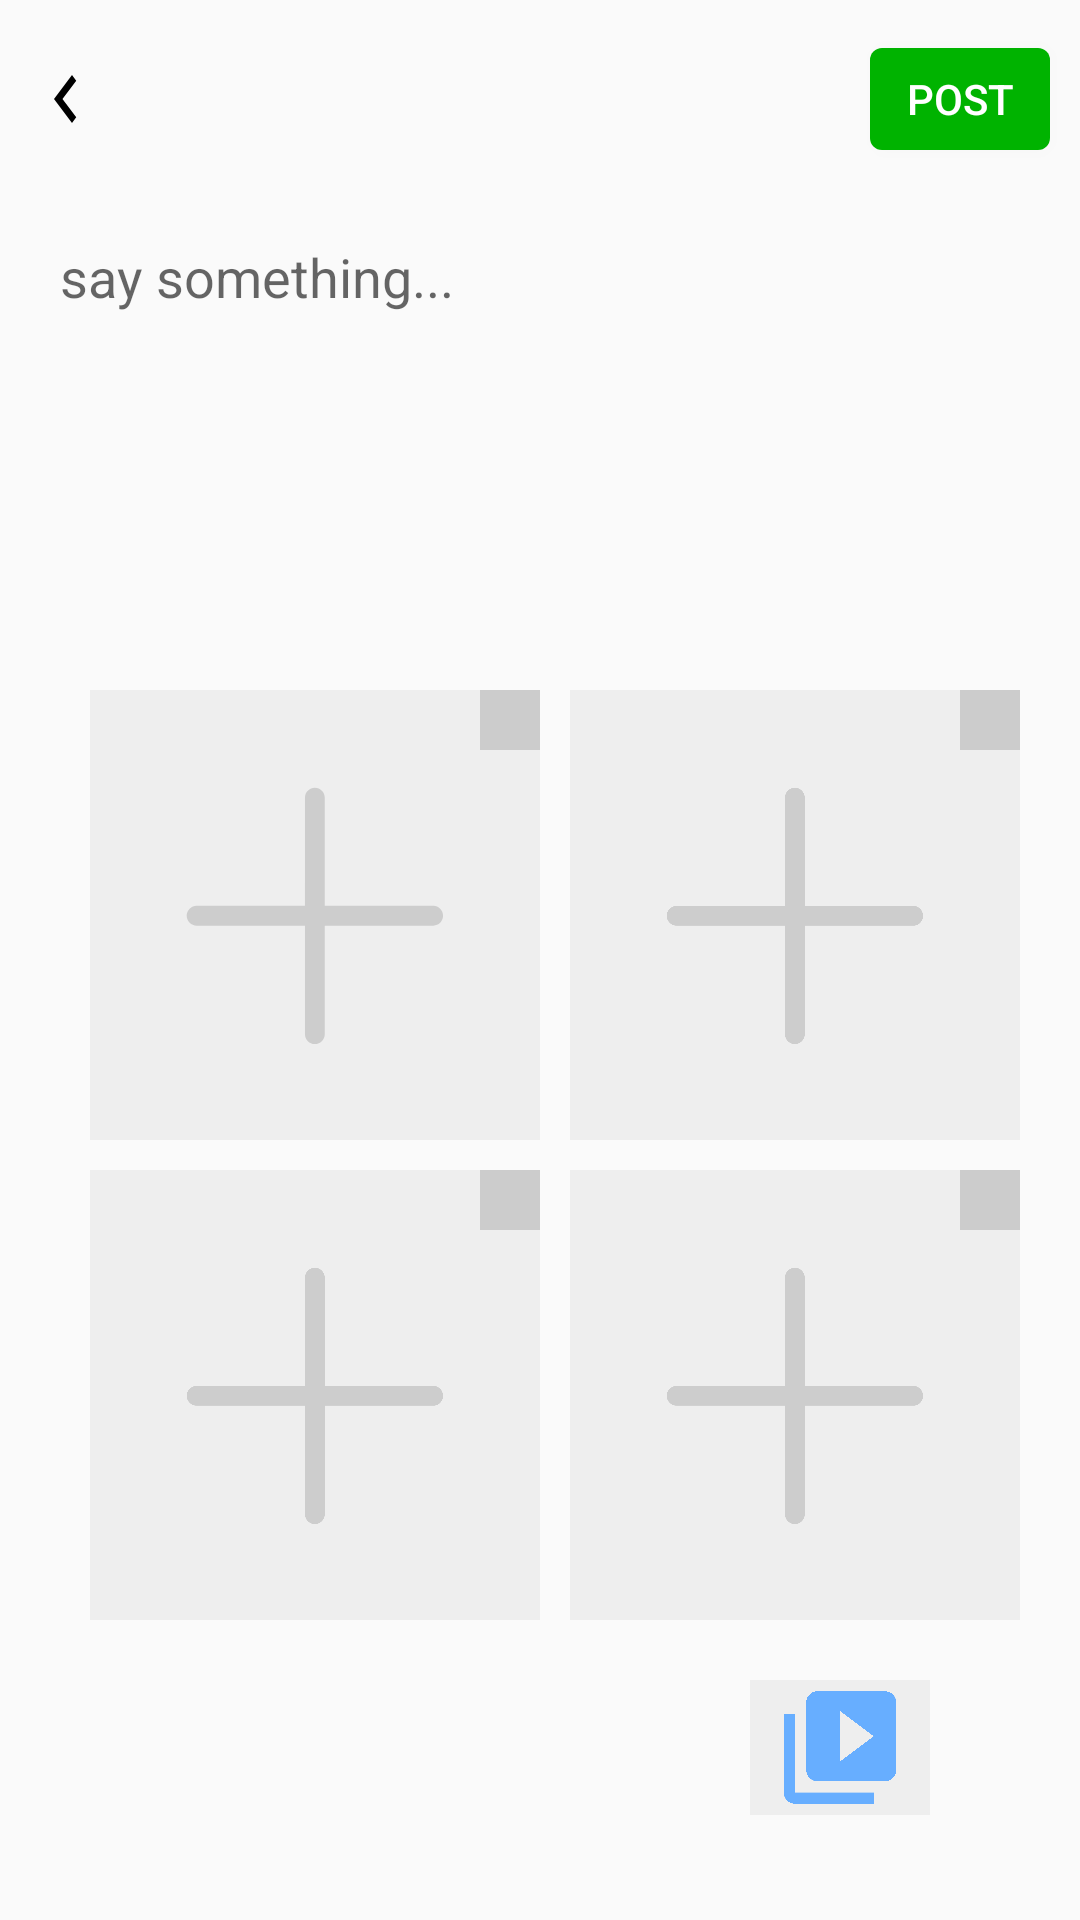

Reconstruct the res/layout file that produces this screen, plus the resources it refers to.
<!-- AndroidManifest.xml: activity theme Theme.AppCompat.Light.NoActionBar -->
<!-- res/layout/activity_new_post.xml -->
<?xml version="1.0" encoding="utf-8"?>
<androidx.constraintlayout.widget.ConstraintLayout xmlns:android="http://schemas.android.com/apk/res/android"
    xmlns:tools="http://schemas.android.com/tools"
    android:layout_width="match_parent"
    android:layout_height="match_parent"
    xmlns:app="http://schemas.android.com/apk/res-auto"
    tools:context=".newPostActivity">
    <RelativeLayout
        android:id="@+id/post_nav"
        app:layout_constraintTop_toTopOf="parent"
        android:layout_width="match_parent"
        android:layout_height="54dp"
        android:orientation="vertical"
        android:layout_marginTop="6dp">

        <ImageView
            android:id="@+id/goback"
            android:layout_width="wrap_content"
            android:layout_height="match_parent"
            android:background="?attr/selectableItemBackground"
            android:clickable="true"
            android:layout_marginStart="10dp"
            android:scaleType="centerInside"
            android:src="@drawable/baseline_keyboard_arrow_left_black_24dp" />

        <Button
            android:minHeight="0dp"
            android:minWidth="60dp"
            android:id="@+id/button_post"
            android:layout_width="wrap_content"
            android:layout_height="45dp"
            android:layout_alignParentEnd="true"
            android:layout_marginEnd="20dp"
            android:background="@drawable/btstyle"
            android:layout_margin="10dp"
            android:textColor="#FFFFFF"
            android:text="Post"/>
    </RelativeLayout>
    <LinearLayout
        android:orientation="vertical"
        android:layout_margin="20dp"
        android:layout_width="match_parent"
        android:layout_height="wrap_content"
        app:layout_constraintTop_toBottomOf="@+id/post_nav">
    <EditText
        android:id="@+id/post_text"
        android:orientation="vertical"
        android:layout_width="match_parent"
        android:layout_height="150dp"
        android:background="@null"
        android:hint="say something..."
        android:gravity="top"
        android:text=""
        >
    </EditText>
        <LinearLayout
            android:focusable="true"
            android:focusableInTouchMode="true"
            android:orientation="horizontal"
            android:layout_marginBottom="10dp"
            android:layout_width="match_parent"
            android:layout_height="wrap_content"
            app:layout_constraintTop_toBottomOf="@+id/post_nav"
            >
            <androidx.constraintlayout.widget.ConstraintLayout
                android:focusable="true"
                android:focusableInTouchMode="true"
                android:layout_width="150dp"
                android:layout_height="150dp"
                android:orientation="vertical"
                android:layout_marginRight="10dp"
                android:layout_marginLeft="10dp">
        <ImageView
            app:layout_constraintTop_toTopOf="parent"
            app:layout_constraintEnd_toEndOf="parent"
            android:id="@+id/add_image_0"
            android:layout_width="150dp"
            android:layout_height="150dp"
            android:background="#EEEEEE"
            android:src="@drawable/ic_add1"
              />
                <ImageView

                    android:id="@+id/delete_image_0"
                    app:layout_constraintTop_toTopOf="@+id/add_image_0"
                    app:layout_constraintEnd_toEndOf="@+id/add_image_0"
                    android:layout_width="20dp"
                    android:layout_height="20dp"
                    android:src="@drawable/ic_baseline_close_24"
                    android:background="@color/grey"
                    />
            </androidx.constraintlayout.widget.ConstraintLayout>
            <androidx.constraintlayout.widget.ConstraintLayout
                android:layout_width="150dp"
                android:layout_height="150dp"
                android:orientation="vertical"
                android:layout_marginRight="20dp"
                >
                <ImageView
                    app:layout_constraintTop_toTopOf="parent"
                    app:layout_constraintEnd_toEndOf="parent"
                    android:id="@+id/add_image_1"
                    android:layout_width="150dp"
                    android:layout_height="150dp"
                    android:layout_marginLeft="10dp"
                    android:background="#EEEEEE"
                    android:src="@drawable/ic_add1"
                    />
                <ImageView
                    android:id="@+id/delete_image_1"
                    app:layout_constraintTop_toTopOf="@+id/add_image_1"
                    app:layout_constraintEnd_toEndOf="@+id/add_image_1"
                    android:layout_width="20dp"
                    android:layout_height="20dp"
                    android:src="@drawable/ic_baseline_close_24"
                    android:background="@color/grey"
                    />
            </androidx.constraintlayout.widget.ConstraintLayout>


        </LinearLayout>
        <LinearLayout
            android:focusable="true"
            android:focusableInTouchMode="true"
            android:orientation="horizontal"
            android:layout_marginBottom="10dp"
            android:layout_width="match_parent"
            android:layout_height="wrap_content"
            app:layout_constraintTop_toBottomOf="@+id/post_nav"
            >
            <androidx.constraintlayout.widget.ConstraintLayout
                android:layout_width="150dp"
                android:layout_height="150dp"
                android:orientation="vertical"
                android:layout_marginRight="10dp"
                android:layout_marginLeft="10dp">
                <ImageView
                    app:layout_constraintTop_toTopOf="parent"
                    app:layout_constraintEnd_toEndOf="parent"
                    android:id="@+id/add_image_2"
                    android:layout_width="150dp"
                    android:layout_height="150dp"
                    android:background="#EEEEEE"
                    android:src="@drawable/ic_add1"
                    />
                <ImageView
                    android:id="@+id/delete_image_2"
                    app:layout_constraintTop_toTopOf="@+id/add_image_2"
                    app:layout_constraintEnd_toEndOf="@+id/add_image_2"
                    android:layout_width="20dp"
                    android:layout_height="20dp"
                    android:src="@drawable/ic_baseline_close_24"
                    android:background="@color/grey"
                    />
            </androidx.constraintlayout.widget.ConstraintLayout>
            <androidx.constraintlayout.widget.ConstraintLayout
                android:layout_width="150dp"
                android:layout_height="150dp"
                android:orientation="vertical"
                android:layout_marginRight="20dp"
                >
                <ImageView
                    app:layout_constraintTop_toTopOf="parent"
                    app:layout_constraintEnd_toEndOf="parent"
                    android:id="@+id/add_image_3"
                    android:layout_width="150dp"
                    android:layout_height="150dp"
                    android:layout_marginLeft="10dp"
                    android:background="#EEEEEE"
                    android:src="@drawable/ic_add1"
                    />
                <ImageView
                    android:id="@+id/delete_image_3"
                    app:layout_constraintTop_toTopOf="@+id/add_image_3"
                    app:layout_constraintEnd_toEndOf="@+id/add_image_3"
                    android:layout_width="20dp"
                    android:layout_height="20dp"
                    android:src="@drawable/ic_baseline_close_24"
                    android:background="@color/grey"
                    />
            </androidx.constraintlayout.widget.ConstraintLayout>

        </LinearLayout>
        <RelativeLayout
            android:layout_width="match_parent"
            android:layout_height="wrap_content">
            <ImageView
                android:minHeight="0dp"
                android:minWidth="60dp"
                android:id="@+id/add_video"
                android:layout_width="wrap_content"
                android:layout_alignParentEnd="true"
                android:layout_height="45dp"
                android:layout_marginEnd="30dp"
                android:src="@drawable/ic_baseline_video_library_24"
                android:background="#EEEEEE"
                android:layout_marginTop="10dp"
                android:textColor="#FFFFFF"
                android:text="Post"/>
        </RelativeLayout>

    </LinearLayout>

</androidx.constraintlayout.widget.ConstraintLayout>
<!-- resources referenced by this layout -->
<resources>
  <color name="grey">#FFCCCCCC</color>
  <!-- drawable baseline_keyboard_arrow_left_black_24dp (drawable) -->
  <?xml version="1.0" encoding="UTF-8" standalone="no"?>
  <vector xmlns:android="http://schemas.android.com/apk/res/android" android:autoMirrored="true" android:height="32dp" android:tint="#000000" android:viewportHeight="24.0" android:viewportWidth="24.0" android:width="24dp">
    <path android:fillColor="@android:color/white" android:pathData="M15.41,16.59L10.83,12l4.58,-4.59L14,6l-6,6 6,6 1.41,-1.41z"/>
  </vector>
  <!-- drawable btstyle (drawable) -->
  <?xml version="1.0" encoding="utf-8"?>
     <shape xmlns:android="http://schemas.android.com/apk/res/android"
          android:shape="rectangle">
         <solid android:color="#00b300"/>
         <corners
             android:topLeftRadius="4dip"
             android:topRightRadius="4dip"
             android:bottomLeftRadius="4dip"
              android:bottomRightRadius="4dip"/>
      </shape>
  <!-- drawable ic_add1 (drawable) -->
  <vector android:height="24dp" android:viewportHeight="1024"
      android:viewportWidth="1024" android:width="24dp" xmlns:android="http://schemas.android.com/apk/res/android">
      <path android:fillColor="#cdcdcd" android:pathData="M512,1255.49"/>
      <path android:fillColor="#cdcdcd" android:pathData="M781.15,491.23 L534.21,491.23 534.21,244.9c0,-12.38 -10.13,-22.51 -22.51,-22.51s-22.51,10.13 -22.51,22.51L489.18,491.23 242.85,491.23c-12.38,0 -22.82,10.34 -22.82,22.72l0,-0.1c0,12.38 10.44,22.41 22.82,22.41L489.18,536.25l0,246.94c0,12.38 10.13,22.51 22.51,22.51s22.51,-10.13 22.51,-22.51L534.21,536.25l246.94,0c12.38,0 22.21,-9.93 22.21,-22.31l0,-0.1C803.36,501.46 793.53,491.23 781.15,491.23z"/>
  </vector>
  <!-- drawable ic_baseline_video_library_24 (drawable) -->
  <vector android:height="24dp" android:tint="#67AEFF"
      android:viewportHeight="24" android:viewportWidth="24"
      android:width="24dp" xmlns:android="http://schemas.android.com/apk/res/android">
      <path android:fillColor="@android:color/white" android:pathData="M4,6L2,6v14c0,1.1 0.9,2 2,2h14v-2L4,20L4,6zM20,2L8,2c-1.1,0 -2,0.9 -2,2v12c0,1.1 0.9,2 2,2h12c1.1,0 2,-0.9 2,-2L22,4c0,-1.1 -0.9,-2 -2,-2zM12,14.5v-9l6,4.5 -6,4.5z"/>
  </vector>
</resources>
